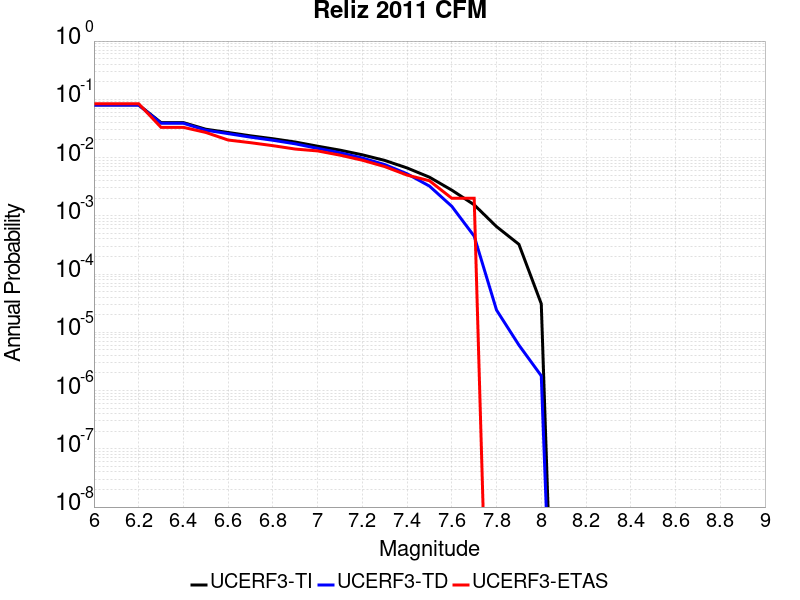

Values plotted in this chart, from the file beside it:
Magnitude, UCERF3-TI Prob, UCERF3-TD Prob, UCERF3-ETAS Prob
6.0, 0.08011, 0.07967, 0.084
6.1, 0.08011, 0.07967, 0.084
6.2, 0.08011, 0.07967, 0.084
6.3, 0.03984, 0.03879, 0.033
6.4, 0.03984, 0.03879, 0.033
6.5, 0.03065, 0.02951, 0.027
6.6, 0.02695, 0.02577, 0.02
6.7, 0.02362, 0.02241, 0.018
6.8, 0.02105, 0.01981, 0.016
6.9, 0.01848, 0.01722, 0.014
7.0, 0.01567, 0.01438, 0.013
7.1, 0.0134, 0.01209, 0.011
7.2, 0.01115, 0.009814, 0.009
7.3, 0.008932, 0.007576, 0.007
7.4, 0.006633, 0.005267, 0.005
7.5, 0.004605, 0.003238, 0.004
7.6, 0.002757, 0.001455, 0.002
7.7, 0.001547, 4.476914E-4, 0.002
7.8, 6.52509E-4, 2.4092711E-5, 0.0
7.9, 3.2415867E-4, 6.036709E-6, 0.0
8.0, 3.090922E-5, 1.7908716E-6, 0.0
